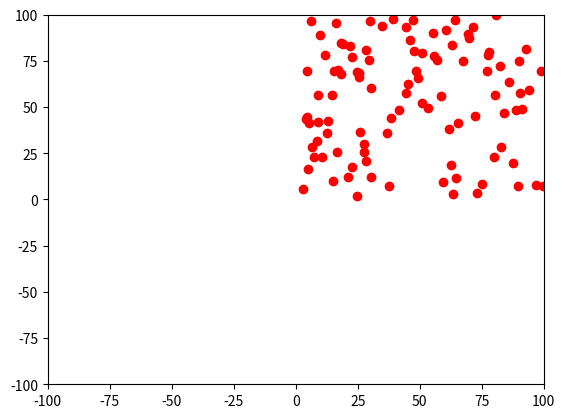

Write the Python code that produced this figure.
import numpy as np
import matplotlib.pyplot as plt

if __name__ == '__main__':




    x = np.random.random([1,2])*100
    print(x)

    for i in range(100):
        # print(np.random.random([1,2])*100)
        x = np.append(x,np.random.random([1,2])*100,axis=0)

    print(x)
    plt.axis([-100, 100, -100, 100])

    plt.scatter(x[:,0],x[:,1],c='r')
    plt.show()
    # plt.figure()

